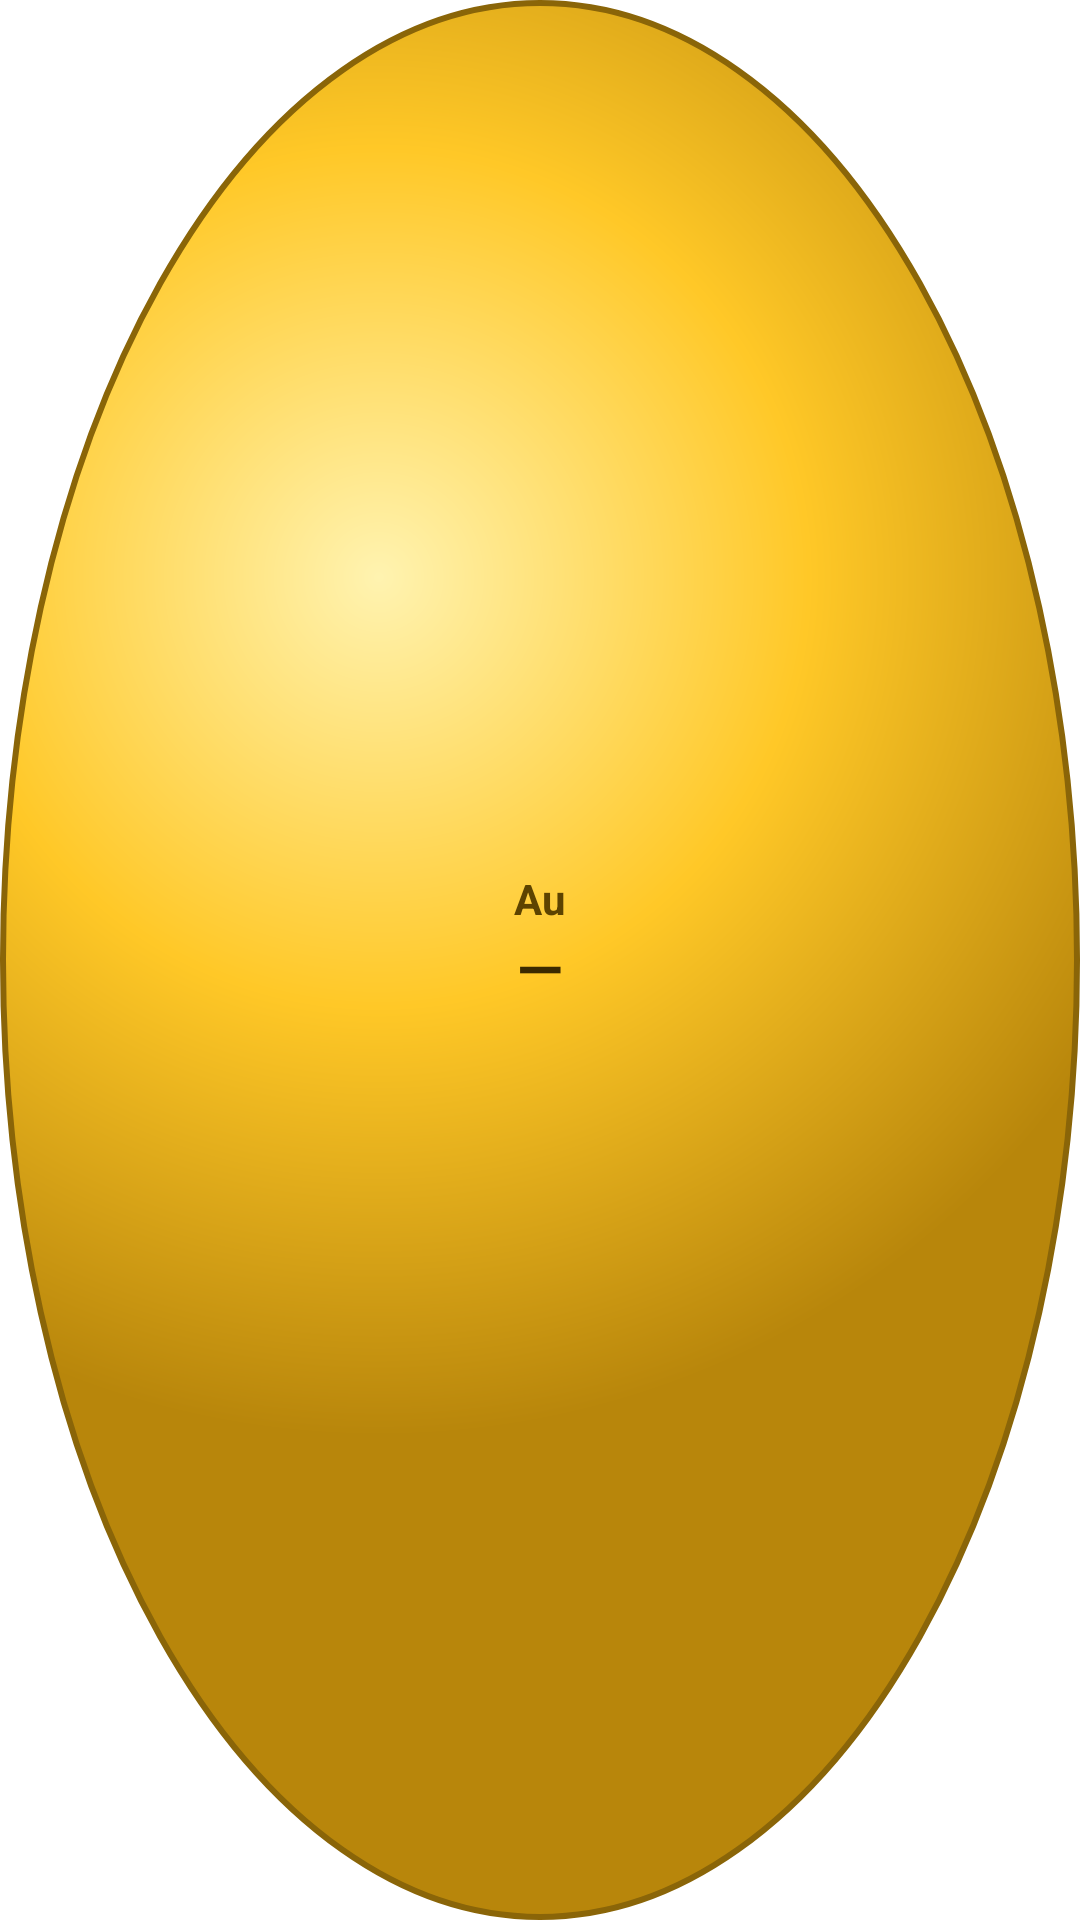

Reconstruct the res/layout file that produces this screen, plus the resources it refers to.
<!-- AndroidManifest.xml: application theme Theme.Buggame -->
<!-- res/layout/widget_gold.xml -->
<?xml version="1.0" encoding="utf-8"?>
<FrameLayout xmlns:android="http://schemas.android.com/apk/res/android"
             android:id="@+id/widget_root"
             android:layout_width="match_parent"
             android:layout_height="match_parent"
             android:background="@drawable/widget_ball"
             android:padding="12dp">

    <LinearLayout
            android:layout_width="wrap_content"
            android:layout_height="wrap_content"
            android:layout_gravity="center"
            android:gravity="center"
            android:orientation="vertical">

        <TextView
                android:layout_width="wrap_content"
                android:layout_height="wrap_content"
                android:text="Au"
                android:textColor="#5D4300"
                android:textSize="14sp"
                android:textStyle="bold" />

        <TextView
                android:id="@+id/widget_rate"
                android:layout_width="wrap_content"
                android:layout_height="wrap_content"
                android:text="—"
                android:textColor="#3B2A00"
                android:textSize="20sp"
                android:textStyle="bold" />

        <TextView
                android:id="@+id/widget_date"
                android:layout_width="wrap_content"
                android:layout_height="wrap_content"
                android:textColor="#5D4300"
                android:textSize="10sp" />
    </LinearLayout>
</FrameLayout>
<!-- resources referenced by this layout -->
<resources>
  <!-- drawable widget_ball (drawable) -->
  <?xml version="1.0" encoding="utf-8"?>
  <shape xmlns:android="http://schemas.android.com/apk/res/android"
         android:shape="oval">
      <gradient
              android:type="radial"
              android:centerX="0.35"
              android:centerY="0.3"
              android:gradientRadius="80%p"
              android:startColor="#FFF3B0"
              android:centerColor="#FFC827"
              android:endColor="#B8860B" />
      <stroke
              android:width="2dp"
              android:color="#8A6508" />
  </shape>
  <style name="Theme.Buggame" parent="Theme.MaterialComponents.DayNight.DarkActionBar">
          
          <item name="colorPrimary">@color/purple_500</item>
          <item name="colorPrimaryVariant">@color/purple_700</item>
          <item name="colorOnPrimary">@color/white</item>
          
          <item name="colorSecondary">@color/teal_200</item>
          <item name="colorSecondaryVariant">@color/teal_700</item>
          <item name="colorOnSecondary">@color/black</item>
          
          <item name="android:statusBarColor">?attr/colorPrimaryVariant</item>
          
      </style>
  <color name="white">#FFFFFFFF</color>
  <color name="black">#FF000000</color>
  <!-- not gathered from this repository: default colours our renderer supplied (Android Studio template values) -->
  <color name="purple_500">#FF6200EE</color>
  <color name="purple_700">#FF3700B3</color>
  <color name="teal_200">#FF03DAC5</color>
  <color name="teal_700">#FF018786</color>
</resources>
